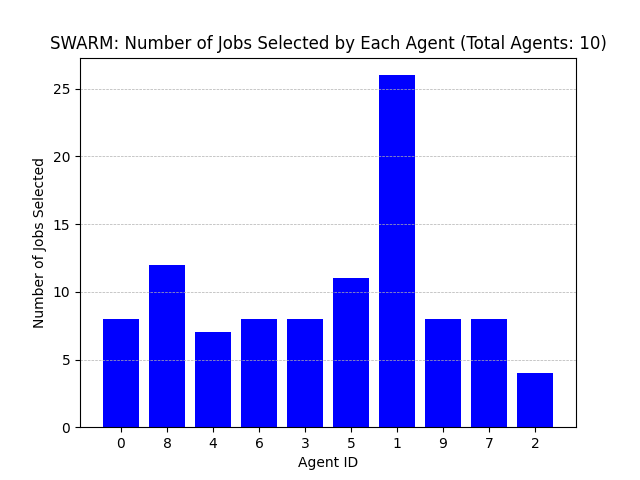

The file beside this chart, header and first rows:
Agent ID, Number of Jobs Selected
0, 8
8, 12
4, 7
6, 8
3, 8
5, 11
1, 26
9, 8
7, 8
2, 4
